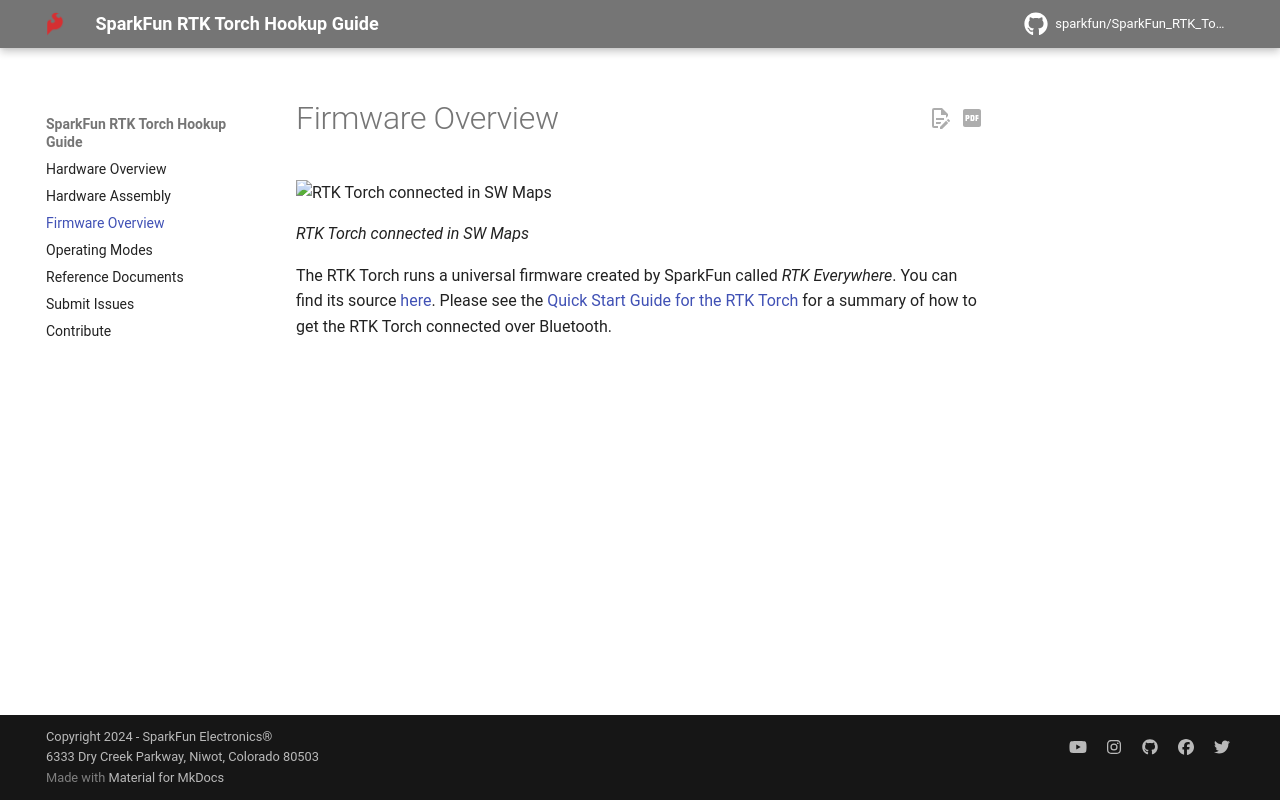

repository: sparkfun/SparkFun_RTK_Torch · page: firmware_overview/index.html · generator: mkdocs

# Firmware Overview

![RTK Torch connected in SW Maps](https://docs.sparkfun.com/SparkFun_RTK_Everywhere_Firmware/img/QuickStart/SparkFun%20Torch%20-%20SW%20Maps%20Bluetooth%20Small.png)

*RTK Torch connected in SW Maps*

The RTK Torch runs a universal firmware created by SparkFun called *RTK Everywhere*. You can find its source [here](https://github.com/sparkfun/SparkFun_RTK_Everywhere_Firmware). Please see the [Quick Start Guide for the RTK Torch](https://docs.sparkfun.com/SparkFun_RTK_Everywhere_Firmware/quickstart-torch/) for a summary of how to get the RTK Torch connected over Bluetooth.
